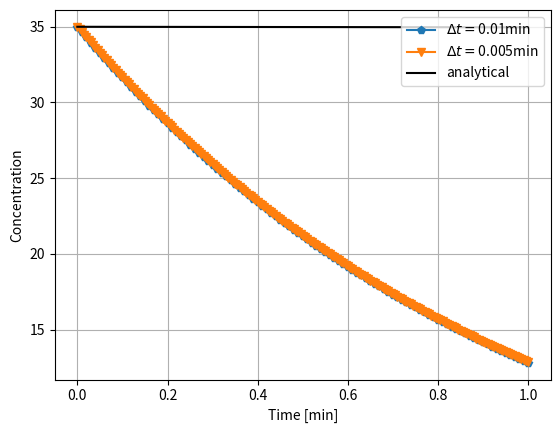

This figure's Python source: (Note: this script raises an exception after producing the figure.)
import matplotlib.pyplot as plt
import numpy as np

def analytical(t,tau,ci):
    d=t/tau
    return ci*np.exp(-d)

def one_step(c_old, c_in, tau_inv,dt):
    fact=dt*tau_inv
    return (1-fact)*c_old+fact*c_in

def euler(c_into,c_init,t_final,vol,q,dt):
    f=[] 
    t=[]
    c_in = c_into  #freshwater into tank
    c_old = c_init #seawater present
    tau_inv = q/vol 
    ti=0.
    t.append(ti);f.append(c_old)
    cum_err=0;
    while(ti <= t_final):
        ti += dt
        t.append(ti)
        c_new = one_step(c_old,c_in,tau_inv,dt)
        c_an=analytical(ti,1/tau_inv,c_init)
        cum_err += abs(c_an-c_new)
        print(ti,c_an,c_new,cum_err)
        f.append(c_new)
        c_old=c_new
    print("Cumm Error = ", cum_err)
    print("Est Cumm Error = ", dt*c_init*.5)
    return t,f
dt = [0.01,0.005]
t=[];f=[]
t_final=1;c_into = 0; c_init = 35
vol=1;q=1
for dti in dt:
    ti,fi = euler(c_into,c_init,t_final,vol,q,dti)
    t.append(ti)
    f.append(fi)
# note that t has to converted to array in order to
# use simple operations like / * etc.
f_an = analytical(np.array(t[0]),1000,35)
symb = ['-p','-v','-h','-s']
fig = plt.figure(dpi=150)
for i in range(0,len(dt)):
    plt.plot(t[i], f[i], symb[i], label='$\Delta t =$'+str(dt[i])+'min')
plt.plot(t[0], f_an, '-', color='k',label='analytical')
plt.legend(loc='upper right', ncol=1)
plt.grid()
plt.ylabel('Concentration')
plt.xlabel('Time [min]')
# Save the plot in a file
plt.savefig('../fig-ode/euler.png', bbox_inches='tight',transparent=True)
plt.show()
